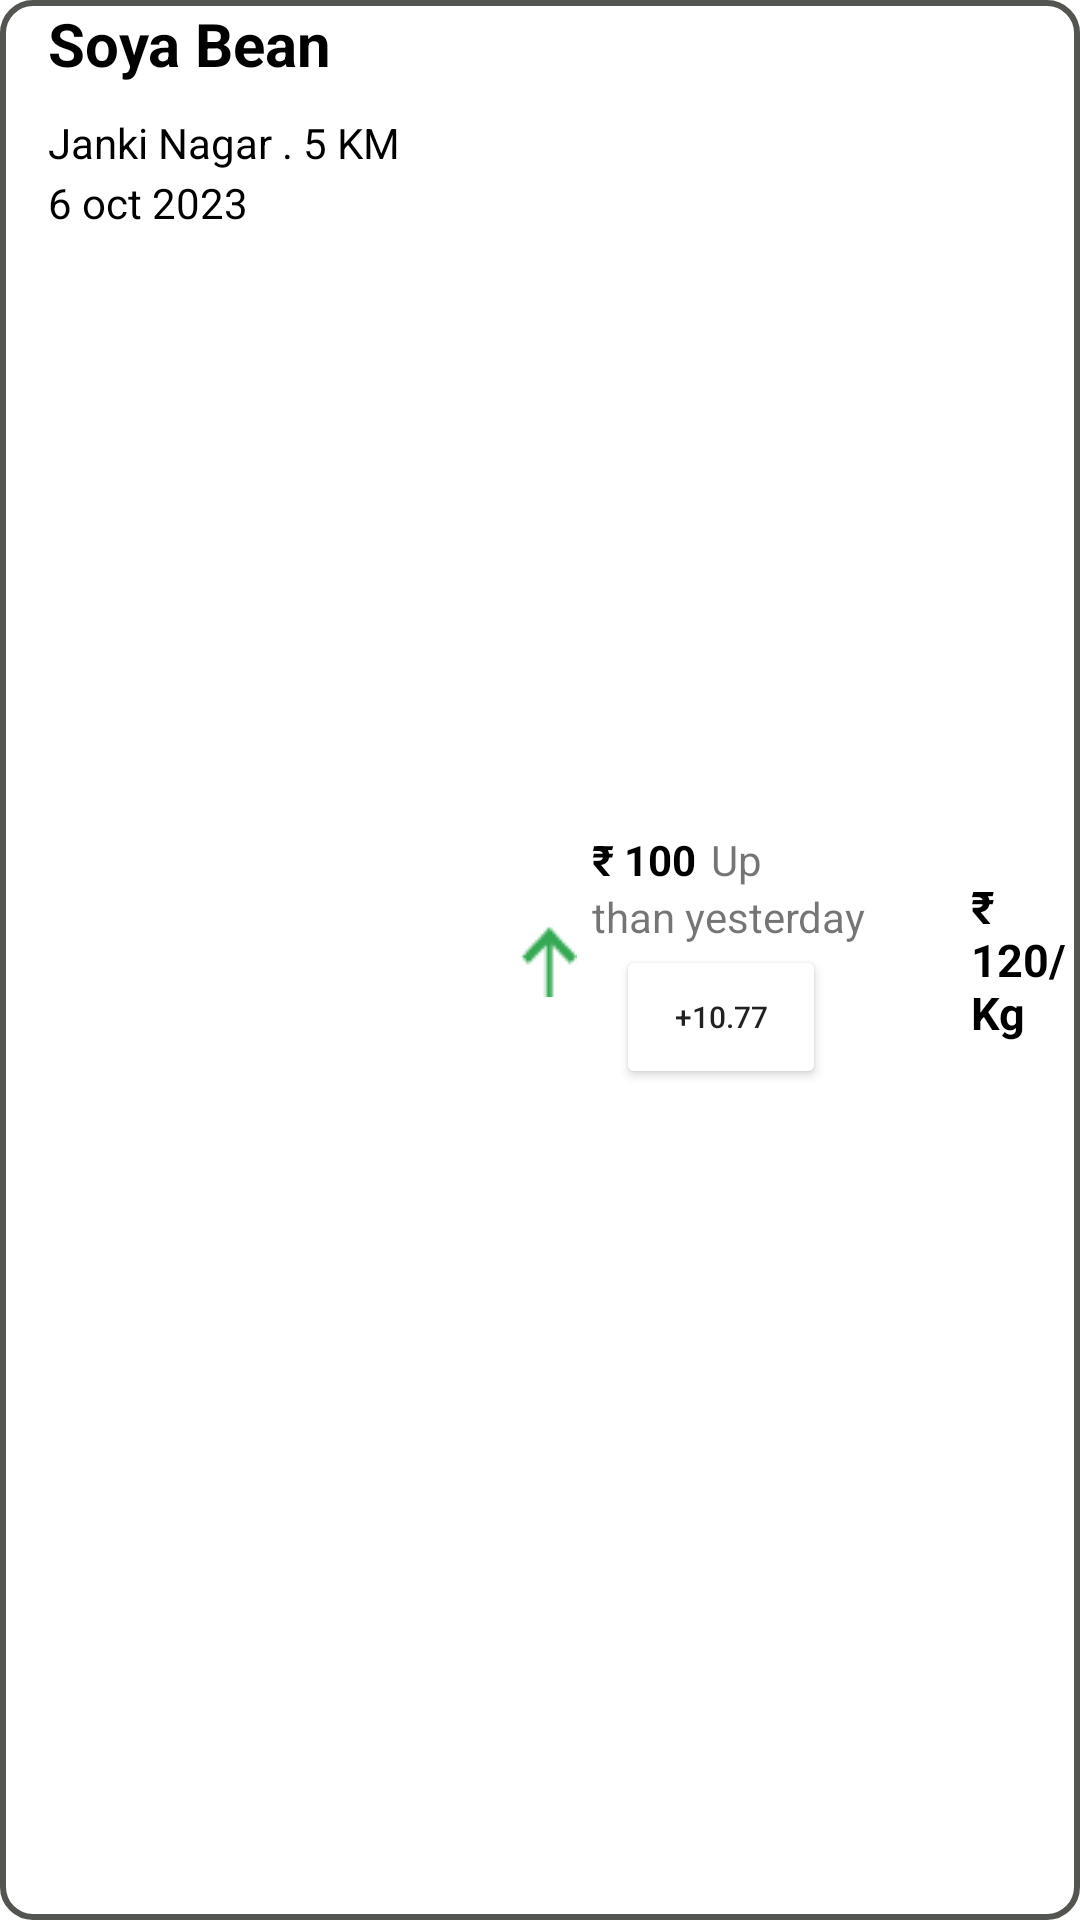

Here is an Android app screen rendered from its layout file. Give the layout XML and the strings, colors and styles it references.
<!-- AndroidManifest.xml: application theme Theme.KrishiTantrik -->
<!-- res/layout/market_view_layout.xml -->
<?xml version="1.0" encoding="utf-8"?>
<LinearLayout xmlns:android="http://schemas.android.com/apk/res/android"
    android:layout_width="match_parent"
    android:layout_height="wrap_content"
    android:layout_margin="10dp"
    android:background="@drawable/rounded_border"
    android:orientation="horizontal">

    <LinearLayout
        android:layout_width="wrap_content"
        android:layout_height="wrap_content"
        android:orientation="vertical">

        <TextView
            android:id="@+id/itemName"
            android:layout_width="wrap_content"
            android:layout_height="wrap_content"
            android:layout_marginLeft="16dp"
            android:layout_marginTop="1dp"
            android:text="Soya Bean"
            android:textColor="@color/black"
            android:textSize="20sp"
            android:textStyle="bold" />

        <TextView
            android:layout_width="wrap_content"
            android:layout_height="wrap_content"
            android:id="@+id/itemLocation"
            android:text="Janki Nagar . 5 KM"
            android:textColor="@color/black"
            android:layout_marginLeft="16dp"
            android:layout_marginTop="10dp"/>

        <TextView
            android:layout_width="wrap_content"
            android:layout_height="wrap_content"
            android:id="@+id/itemDate"
            android:text="6 oct 2023"
            android:textColor="@color/black"
            android:layout_marginLeft="16dp"
            android:layout_marginTop="1dp"
            android:layout_marginBottom="10dp"/>

    </LinearLayout>

    <ImageView
        android:id="@+id/incrementIcon"
        android:layout_width="wrap_content"
        android:layout_height="wrap_content"
        android:layout_gravity="center"
        android:layout_marginLeft="40dp"
        android:src="@drawable/green_upward_arrow" />

    <LinearLayout
        android:layout_width="wrap_content"
        android:layout_height="wrap_content"
        android:orientation="vertical"
        android:layout_gravity="center">

        <LinearLayout
            android:layout_width="wrap_content"
            android:layout_height="wrap_content">

            <TextView
                android:layout_marginLeft="5dp"
                android:textStyle="bold"
                android:textColor="@color/black"
                android:layout_width="wrap_content"
                android:layout_height="wrap_content"
                android:text="₹ 100"/>

            <TextView
                android:layout_marginLeft="5dp"
                android:layout_width="wrap_content"
                android:layout_height="wrap_content"
                android:text="Up"/>

        </LinearLayout>

        <TextView
            android:layout_marginLeft="5dp"
            android:layout_width="wrap_content"
            android:layout_height="wrap_content"
            android:text="than yesterday"/>

        <Button
            android:layout_width="70dp"
            android:layout_height="48dp"
            android:layout_gravity="center"
            android:backgroundTint="@color/ic_launcher_background"
            android:text="+10.77"
            android:textSize="10dp" />


    </LinearLayout>


    <LinearLayout
        android:layout_marginLeft="30sp"
        android:layout_gravity="center"
        android:layout_width="wrap_content"
        android:layout_height="wrap_content">


        <TextView
            android:id="@+id/itemPrice"
            android:textColor="@color/black"
            android:textStyle="bold"
            android:textSize="15dp"
            android:layout_marginLeft="5dp"
            android:layout_width="wrap_content"
            android:layout_height="wrap_content"
            android:text="₹ 120/Kg "/>

    </LinearLayout>

</LinearLayout>
<!-- resources referenced by this layout -->
<resources>
  <!-- drawable green_upward_arrow: png bitmap (drawable, 289 bytes) -->
  <!-- drawable rounded_border (drawable) -->
  <?xml version="1.0" encoding="utf-8"?>
  <shape xmlns:android="http://schemas.android.com/apk/res/android">
      <solid android:color="@android:color/transparent"
          />
      <stroke
          android:width="2dp"
          android:color="#535550"
          /> 
      <corners android:radius="10dp" /> 
  </shape>
  <style name="Theme.KrishiTantrik" parent="Theme.MaterialComponents.DayNight.NoActionBar">
          
          <item name="colorPrimary">@color/purple_500</item>
          <item name="colorPrimaryVariant">@color/purple_700</item>
          <item name="colorOnPrimary">@color/white</item>
          
          <item name="colorSecondary">@color/teal_200</item>
          <item name="colorSecondaryVariant">@color/teal_700</item>
          <item name="colorOnSecondary">@color/black</item>
          
          <item name="android:statusBarColor">@color/white</item>
          
      </style>
  <!-- not gathered from this repository: default colours our renderer supplied (Android Studio template values) -->
  <color name="purple_500">#FF6200EE</color>
  <color name="purple_700">#FF3700B3</color>
  <color name="teal_200">#FF03DAC5</color>
  <color name="teal_700">#FF018786</color>
  <color name="black">#FF000000</color>
  <color name="white">#FFFFFFFF</color>
</resources>
